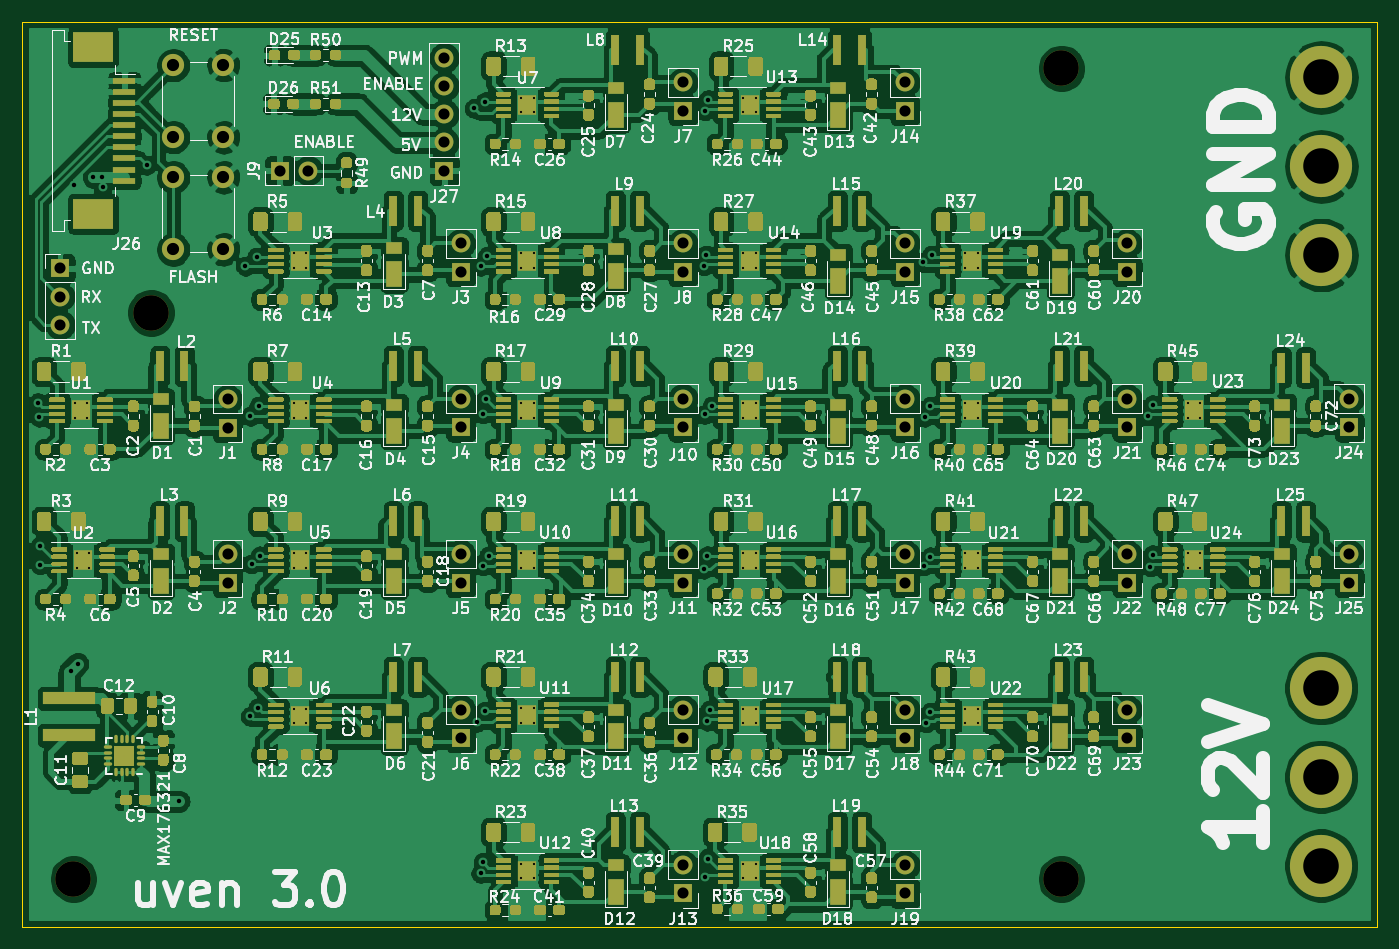
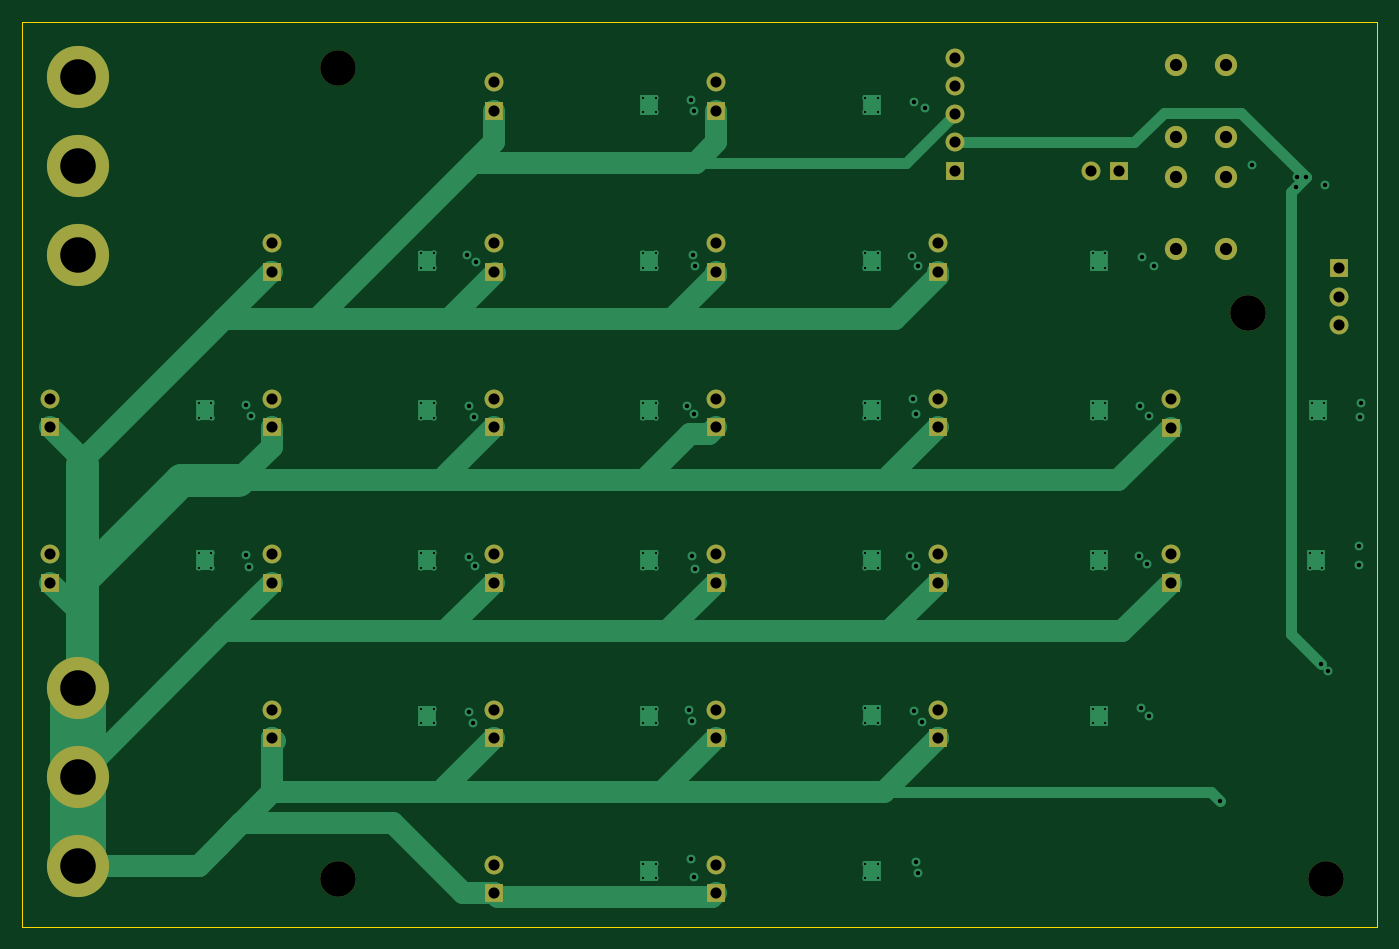
Circuit board: 13 layer files. Board 122.0 x 81.5 mm.
- bottom_copper: MTSM340UV2-F5120S-current-driver-B_Cu.gbr (15697 bytes)
- bottom_mask: MTSM340UV2-F5120S-current-driver-B_Mask.gbr (3641 bytes)
- paste: MTSM340UV2-F5120S-current-driver-B_Paste.gbr (533 bytes)
- bottom_silk: MTSM340UV2-F5120S-current-driver-B_SilkS.gbr (534 bytes)
- outline: MTSM340UV2-F5120S-current-driver-Edge_Cuts.gbr (763 bytes)
- top_copper: MTSM340UV2-F5120S-current-driver-F_Cu.gbr (1107098 bytes)
- top_mask: MTSM340UV2-F5120S-current-driver-F_Mask.gbr (165905 bytes)
- paste: MTSM340UV2-F5120S-current-driver-F_Paste.gbr (194930 bytes)
- top_silk: MTSM340UV2-F5120S-current-driver-F_SilkS.gbr (249871 bytes)
- inner_copper: MTSM340UV2-F5120S-current-driver-In1_Cu.gbr (13359 bytes)
- inner_copper: MTSM340UV2-F5120S-current-driver-In2_Cu.gbr (14702 bytes)
- drill: MTSM340UV2-F5120S-current-driver-NPTH.drl (403 bytes)
- drill: MTSM340UV2-F5120S-current-driver-PTH.drl (3903 bytes)

=== bottom_copper: MTSM340UV2-F5120S-current-driver-B_Cu.gbr (15697 bytes, source omitted) ===
=== bottom_mask: MTSM340UV2-F5120S-current-driver-B_Mask.gbr ===
%TF.GenerationSoftware,KiCad,Pcbnew,5.1.10-88a1d61d58~90~ubuntu20.04.1*%
%TF.CreationDate,2021-12-30T14:19:47+01:00*%
%TF.ProjectId,MTSM340UV2-F5120S-current-driver,4d54534d-3334-4305-9556-322d46353132,rev?*%
%TF.SameCoordinates,Original*%
%TF.FileFunction,Soldermask,Bot*%
%TF.FilePolarity,Negative*%
%FSLAX46Y46*%
G04 Gerber Fmt 4.6, Leading zero omitted, Abs format (unit mm)*
G04 Created by KiCad (PCBNEW 5.1.10-88a1d61d58~90~ubuntu20.04.1) date 2021-12-30 14:19:47*
%MOMM*%
%LPD*%
G01*
G04 APERTURE LIST*
%ADD10R,1.700000X1.700000*%
%ADD11O,1.700000X1.700000*%
%ADD12C,2.000000*%
%ADD13C,5.600000*%
%ADD14C,3.600000*%
%ADD15C,3.200000*%
G04 APERTURE END LIST*
D10*
%TO.C,J1*%
X66000000Y-115540000D03*
D11*
X66000000Y-113000000D03*
%TD*%
%TO.C,J2*%
X66000000Y-126960000D03*
D10*
X66000000Y-129500000D03*
%TD*%
%TO.C,J3*%
X87000000Y-101500000D03*
D11*
X87000000Y-98960000D03*
%TD*%
%TO.C,J4*%
X87000000Y-112960000D03*
D10*
X87000000Y-115500000D03*
%TD*%
%TO.C,J5*%
X87000000Y-129500000D03*
D11*
X87000000Y-126960000D03*
%TD*%
%TO.C,J6*%
X87000000Y-140960000D03*
D10*
X87000000Y-143500000D03*
%TD*%
%TO.C,J7*%
X107000000Y-87000000D03*
D11*
X107000000Y-84460000D03*
%TD*%
%TO.C,J8*%
X107000000Y-98960000D03*
D10*
X107000000Y-101500000D03*
%TD*%
D11*
%TO.C,J9*%
X73240000Y-92400000D03*
D10*
X70700000Y-92400000D03*
%TD*%
%TO.C,J10*%
X107000000Y-115500000D03*
D11*
X107000000Y-112960000D03*
%TD*%
%TO.C,J11*%
X107000000Y-126960000D03*
D10*
X107000000Y-129500000D03*
%TD*%
%TO.C,J12*%
X107000000Y-143500000D03*
D11*
X107000000Y-140960000D03*
%TD*%
%TO.C,J13*%
X107000000Y-154960000D03*
D10*
X107000000Y-157500000D03*
%TD*%
%TO.C,J14*%
X127000000Y-87000000D03*
D11*
X127000000Y-84460000D03*
%TD*%
D10*
%TO.C,J15*%
X127000000Y-101500000D03*
D11*
X127000000Y-98960000D03*
%TD*%
D10*
%TO.C,J16*%
X127000000Y-115500000D03*
D11*
X127000000Y-112960000D03*
%TD*%
%TO.C,J17*%
X127000000Y-126960000D03*
D10*
X127000000Y-129500000D03*
%TD*%
%TO.C,J18*%
X127000000Y-143500000D03*
D11*
X127000000Y-140960000D03*
%TD*%
%TO.C,J19*%
X127000000Y-154960000D03*
D10*
X127000000Y-157500000D03*
%TD*%
%TO.C,J20*%
X147000000Y-101500000D03*
D11*
X147000000Y-98960000D03*
%TD*%
%TO.C,J21*%
X147000000Y-112960000D03*
D10*
X147000000Y-115500000D03*
%TD*%
%TO.C,J22*%
X147000000Y-129500000D03*
D11*
X147000000Y-126960000D03*
%TD*%
%TO.C,J23*%
X147000000Y-140960000D03*
D10*
X147000000Y-143500000D03*
%TD*%
%TO.C,J24*%
X167000000Y-115500000D03*
D11*
X167000000Y-112960000D03*
%TD*%
%TO.C,J25*%
X167000000Y-126960000D03*
D10*
X167000000Y-129500000D03*
%TD*%
D12*
%TO.C,SW1*%
X65600000Y-89400000D03*
X61100000Y-89400000D03*
X65600000Y-82900000D03*
X61100000Y-82900000D03*
%TD*%
%TO.C,SW2*%
X61100000Y-93000000D03*
X65600000Y-93000000D03*
X61100000Y-99500000D03*
X65600000Y-99500000D03*
%TD*%
D13*
%TO.C,H1*%
X164500000Y-147000000D03*
D14*
X164500000Y-147000000D03*
%TD*%
%TO.C,H2*%
X164500000Y-139000000D03*
D13*
X164500000Y-139000000D03*
%TD*%
D14*
%TO.C,H3*%
X164500000Y-155000000D03*
D13*
X164500000Y-155000000D03*
%TD*%
%TO.C,H4*%
X164500000Y-84000000D03*
D14*
X164500000Y-84000000D03*
%TD*%
%TO.C,H5*%
X164500000Y-100000000D03*
D13*
X164500000Y-100000000D03*
%TD*%
%TO.C,H6*%
X164500000Y-92000000D03*
D14*
X164500000Y-92000000D03*
%TD*%
D10*
%TO.C,J27*%
X85500000Y-92400000D03*
D11*
X85500000Y-89860000D03*
X85500000Y-87320000D03*
X85500000Y-84780000D03*
X85500000Y-82240000D03*
%TD*%
D10*
%TO.C,J28*%
X50900000Y-101200000D03*
D11*
X50900000Y-103740000D03*
X50900000Y-106280000D03*
%TD*%
D15*
%TO.C,H7*%
X52100000Y-156200000D03*
%TD*%
%TO.C,H8*%
X59100000Y-105200000D03*
%TD*%
%TO.C,H9*%
X141100000Y-83200000D03*
%TD*%
%TO.C,H10*%
X141100000Y-156200000D03*
%TD*%
M02*

=== paste: MTSM340UV2-F5120S-current-driver-B_Paste.gbr ===
%TF.GenerationSoftware,KiCad,Pcbnew,5.1.10-88a1d61d58~90~ubuntu20.04.1*%
%TF.CreationDate,2021-12-30T14:19:47+01:00*%
%TF.ProjectId,MTSM340UV2-F5120S-current-driver,4d54534d-3334-4305-9556-322d46353132,rev?*%
%TF.SameCoordinates,Original*%
%TF.FileFunction,Paste,Bot*%
%TF.FilePolarity,Positive*%
%FSLAX46Y46*%
G04 Gerber Fmt 4.6, Leading zero omitted, Abs format (unit mm)*
G04 Created by KiCad (PCBNEW 5.1.10-88a1d61d58~90~ubuntu20.04.1) date 2021-12-30 14:19:47*
%MOMM*%
%LPD*%
G01*
G04 APERTURE LIST*
G04 APERTURE END LIST*
M02*

=== bottom_silk: MTSM340UV2-F5120S-current-driver-B_SilkS.gbr ===
%TF.GenerationSoftware,KiCad,Pcbnew,5.1.10-88a1d61d58~90~ubuntu20.04.1*%
%TF.CreationDate,2021-12-30T14:19:47+01:00*%
%TF.ProjectId,MTSM340UV2-F5120S-current-driver,4d54534d-3334-4305-9556-322d46353132,rev?*%
%TF.SameCoordinates,Original*%
%TF.FileFunction,Legend,Bot*%
%TF.FilePolarity,Positive*%
%FSLAX46Y46*%
G04 Gerber Fmt 4.6, Leading zero omitted, Abs format (unit mm)*
G04 Created by KiCad (PCBNEW 5.1.10-88a1d61d58~90~ubuntu20.04.1) date 2021-12-30 14:19:47*
%MOMM*%
%LPD*%
G01*
G04 APERTURE LIST*
G04 APERTURE END LIST*
M02*

=== outline: MTSM340UV2-F5120S-current-driver-Edge_Cuts.gbr ===
%TF.GenerationSoftware,KiCad,Pcbnew,5.1.10-88a1d61d58~90~ubuntu20.04.1*%
%TF.CreationDate,2021-12-30T14:19:47+01:00*%
%TF.ProjectId,MTSM340UV2-F5120S-current-driver,4d54534d-3334-4305-9556-322d46353132,rev?*%
%TF.SameCoordinates,Original*%
%TF.FileFunction,Profile,NP*%
%FSLAX46Y46*%
G04 Gerber Fmt 4.6, Leading zero omitted, Abs format (unit mm)*
G04 Created by KiCad (PCBNEW 5.1.10-88a1d61d58~90~ubuntu20.04.1) date 2021-12-30 14:19:47*
%MOMM*%
%LPD*%
G01*
G04 APERTURE LIST*
%TA.AperFunction,Profile*%
%ADD10C,0.050000*%
%TD*%
G04 APERTURE END LIST*
D10*
X47500000Y-160500000D02*
X47500000Y-79000000D01*
X169500000Y-160500000D02*
X47500000Y-160500000D01*
X169500000Y-79000000D02*
X169500000Y-160500000D01*
X47500000Y-79000000D02*
X169500000Y-79000000D01*
M02*

=== top_copper: MTSM340UV2-F5120S-current-driver-F_Cu.gbr (1107098 bytes, source omitted) ===
=== top_mask: MTSM340UV2-F5120S-current-driver-F_Mask.gbr (165905 bytes, source omitted) ===
=== paste: MTSM340UV2-F5120S-current-driver-F_Paste.gbr (194930 bytes, source omitted) ===
=== top_silk: MTSM340UV2-F5120S-current-driver-F_SilkS.gbr (249871 bytes, source omitted) ===
=== inner_copper: MTSM340UV2-F5120S-current-driver-In1_Cu.gbr (13359 bytes, source omitted) ===
=== inner_copper: MTSM340UV2-F5120S-current-driver-In2_Cu.gbr (14702 bytes, source omitted) ===
=== drill: MTSM340UV2-F5120S-current-driver-NPTH.drl ===
M48
; DRILL file {KiCad 5.1.10-88a1d61d58~90~ubuntu20.04.1} date Thu Dec 30 14:19:50 2021
; FORMAT={-:-/ absolute / inch / decimal}
; #@! TF.CreationDate,2021-12-30T14:19:50+01:00
; #@! TF.GenerationSoftware,Kicad,Pcbnew,5.1.10-88a1d61d58~90~ubuntu20.04.1
; #@! TF.FileFunction,NonPlated,1,4,NPTH
FMAT,2
INCH
T1C0.1260
%
G90
G05
T1
X2.0512Y-6.1496
X2.3268Y-4.1417
X5.5551Y-3.2756
X5.5551Y-6.1496
T0
M30

=== drill: MTSM340UV2-F5120S-current-driver-PTH.drl ===
M48
; DRILL file {KiCad 5.1.10-88a1d61d58~90~ubuntu20.04.1} date Thu Dec 30 14:19:50 2021
; FORMAT={-:-/ absolute / inch / decimal}
; #@! TF.CreationDate,2021-12-30T14:19:50+01:00
; #@! TF.GenerationSoftware,Kicad,Pcbnew,5.1.10-88a1d61d58~90~ubuntu20.04.1
; #@! TF.FileFunction,Plated,1,4,PTH
FMAT,2
INCH
T1C0.0079
T2C0.0157
T3C0.0394
T4C0.0433
T5C0.1260
%
G90
G05
T1
X2.0565Y-4.4626
X2.0565Y-4.5138
X2.065Y-4.9941
X2.065Y-5.0453
X2.0998Y-4.4626
X2.0998Y-4.5138
X2.1083Y-4.9941
X2.1083Y-5.0453
X2.8327Y-3.9311
X2.8327Y-3.9823
X2.8327Y-4.4626
X2.8327Y-4.5138
X2.8327Y-4.9941
X2.8327Y-5.0453
X2.8327Y-5.5453
X2.8327Y-5.5965
X2.876Y-3.9311
X2.876Y-3.9823
X2.876Y-4.4626
X2.876Y-4.5138
X2.876Y-4.9941
X2.876Y-5.0453
X2.876Y-5.5453
X2.876Y-5.5965
X3.6398Y-3.3799
X3.6398Y-3.4311
X3.6398Y-3.9311
X3.6398Y-3.9823
X3.6398Y-4.4626
X3.6398Y-4.5138
X3.6398Y-4.9941
X3.6398Y-5.0453
X3.6398Y-5.5437
X3.6398Y-5.5949
X3.6398Y-6.0965
X3.6398Y-6.1476
X3.6831Y-3.3799
X3.6831Y-3.4311
X3.6831Y-3.9311
X3.6831Y-3.9823
X3.6831Y-4.4626
X3.6831Y-4.5138
X3.6831Y-4.9941
X3.6831Y-5.0453
X3.6831Y-5.5437
X3.6831Y-5.5949
X3.6831Y-6.0965
X3.6831Y-6.1476
X4.4272Y-3.3799
X4.4272Y-3.4311
X4.4272Y-3.9311
X4.4272Y-3.9823
X4.4272Y-4.4626
X4.4272Y-4.5138
X4.4272Y-4.9941
X4.4272Y-5.0453
X4.4272Y-5.5453
X4.4272Y-5.5965
X4.4272Y-6.0965
X4.4272Y-6.1476
X4.4705Y-3.3799
X4.4705Y-3.4311
X4.4705Y-3.9311
X4.4705Y-3.9823
X4.4705Y-4.4626
X4.4705Y-4.5138
X4.4705Y-4.9941
X4.4705Y-5.0453
X4.4705Y-5.5453
X4.4705Y-5.5965
X4.4705Y-6.0965
X4.4705Y-6.1476
X5.2146Y-3.9311
X5.2146Y-3.9823
X5.2146Y-4.4626
X5.2146Y-4.5138
X5.2146Y-4.9941
X5.2146Y-5.0453
X5.2146Y-5.5453
X5.2146Y-5.5965
X5.2579Y-3.9311
X5.2579Y-3.9823
X5.2579Y-4.4626
X5.2579Y-4.5138
X5.2579Y-4.9941
X5.2579Y-5.0453
X5.2579Y-5.5453
X5.2579Y-5.5965
X6.002Y-4.4626
X6.002Y-4.5138
X6.002Y-4.9941
X6.002Y-5.0453
X6.0453Y-4.4626
X6.0453Y-4.5138
X6.0453Y-4.9941
X6.0453Y-5.0453
T2
X1.9252Y-4.4606
X1.9291Y-4.5118
X1.9331Y-4.9685
X1.9331Y-5.0354
X2.0413Y-5.4114
X2.0551Y-3.689
X2.0669Y-5.3858
X2.122Y-3.6614
X2.1533Y-3.6616
X2.1555Y-3.6949
X2.311Y-3.6181
X2.4252Y-5.874
X2.6614Y-3.9764
X2.6791Y-5.5732
X2.6791Y-4.5084
X2.6831Y-5.0318
X2.7008Y-3.9449
X2.7047Y-5.5433
X2.7087Y-4.4724
X2.7126Y-5.0039
X3.4724Y-3.4173
X3.4823Y-5.5942
X3.4961Y-3.9764
X3.4961Y-6.1299
X3.5039Y-4.5
X3.5039Y-5.0394
X3.5039Y-6.0906
X3.5118Y-3.3937
X3.5118Y-5.5551
X3.5157Y-4.4488
X3.5197Y-3.9409
X3.5236Y-5.0039
X4.2867Y-3.9754
X4.2874Y-5.0512
X4.2893Y-4.5023
X4.2898Y-6.1444
X4.2913Y-3.4252
X4.2953Y-3.937
X4.2985Y-5.5896
X4.2992Y-5.0039
X4.3007Y-6.0772
X4.3031Y-3.3858
X4.3071Y-5.5512
X4.315Y-4.4724
X5.0642Y-3.9622
X5.0669Y-5.0394
X5.0709Y-4.5118
X5.075Y-5.5952
X5.0906Y-4.4724
X5.0906Y-5.0079
X5.0906Y-5.5591
X5.0945Y-3.937
X5.8622Y-4.5079
X5.8701Y-5.0433
X5.878Y-4.4685
X5.878Y-5.0
T3
X2.0039Y-3.9843
X2.0039Y-4.0843
X2.0039Y-4.1843
X2.5984Y-4.4488
X2.5984Y-4.5488
X2.5984Y-4.9984
X2.5984Y-5.0984
X2.7835Y-3.6378
X2.8835Y-3.6378
X3.3661Y-3.2378
X3.3661Y-3.3378
X3.3661Y-3.4378
X3.3661Y-3.5378
X3.3661Y-3.6378
X3.4252Y-3.8961
X3.4252Y-3.9961
X3.4252Y-4.4472
X3.4252Y-4.5472
X3.4252Y-4.9984
X3.4252Y-5.0984
X3.4252Y-5.5496
X3.4252Y-5.6496
X4.2126Y-3.3252
X4.2126Y-3.4252
X4.2126Y-3.8961
X4.2126Y-3.9961
X4.2126Y-4.4472
X4.2126Y-4.5472
X4.2126Y-4.9984
X4.2126Y-5.0984
X4.2126Y-5.5496
X4.2126Y-5.6496
X4.2126Y-6.1008
X4.2126Y-6.2008
X5.0Y-3.3252
X5.0Y-3.4252
X5.0Y-3.8961
X5.0Y-3.9961
X5.0Y-4.4472
X5.0Y-4.5472
X5.0Y-4.9984
X5.0Y-5.0984
X5.0Y-5.5496
X5.0Y-5.6496
X5.0Y-6.1008
X5.0Y-6.2008
X5.7874Y-3.8961
X5.7874Y-3.9961
X5.7874Y-4.4472
X5.7874Y-4.5472
X5.7874Y-4.9984
X5.7874Y-5.0984
X5.7874Y-5.5496
X5.7874Y-5.6496
X6.5748Y-4.4472
X6.5748Y-4.5472
X6.5748Y-4.9984
X6.5748Y-5.0984
T4
X2.4055Y-3.2638
X2.4055Y-3.5197
X2.4055Y-3.6614
X2.4055Y-3.9173
X2.5827Y-3.2638
X2.5827Y-3.5197
X2.5827Y-3.6614
X2.5827Y-3.9173
T5
X6.4764Y-3.3071
X6.4764Y-3.622
X6.4764Y-3.937
X6.4764Y-5.4724
X6.4764Y-5.7874
X6.4764Y-6.1024
T0
M30

